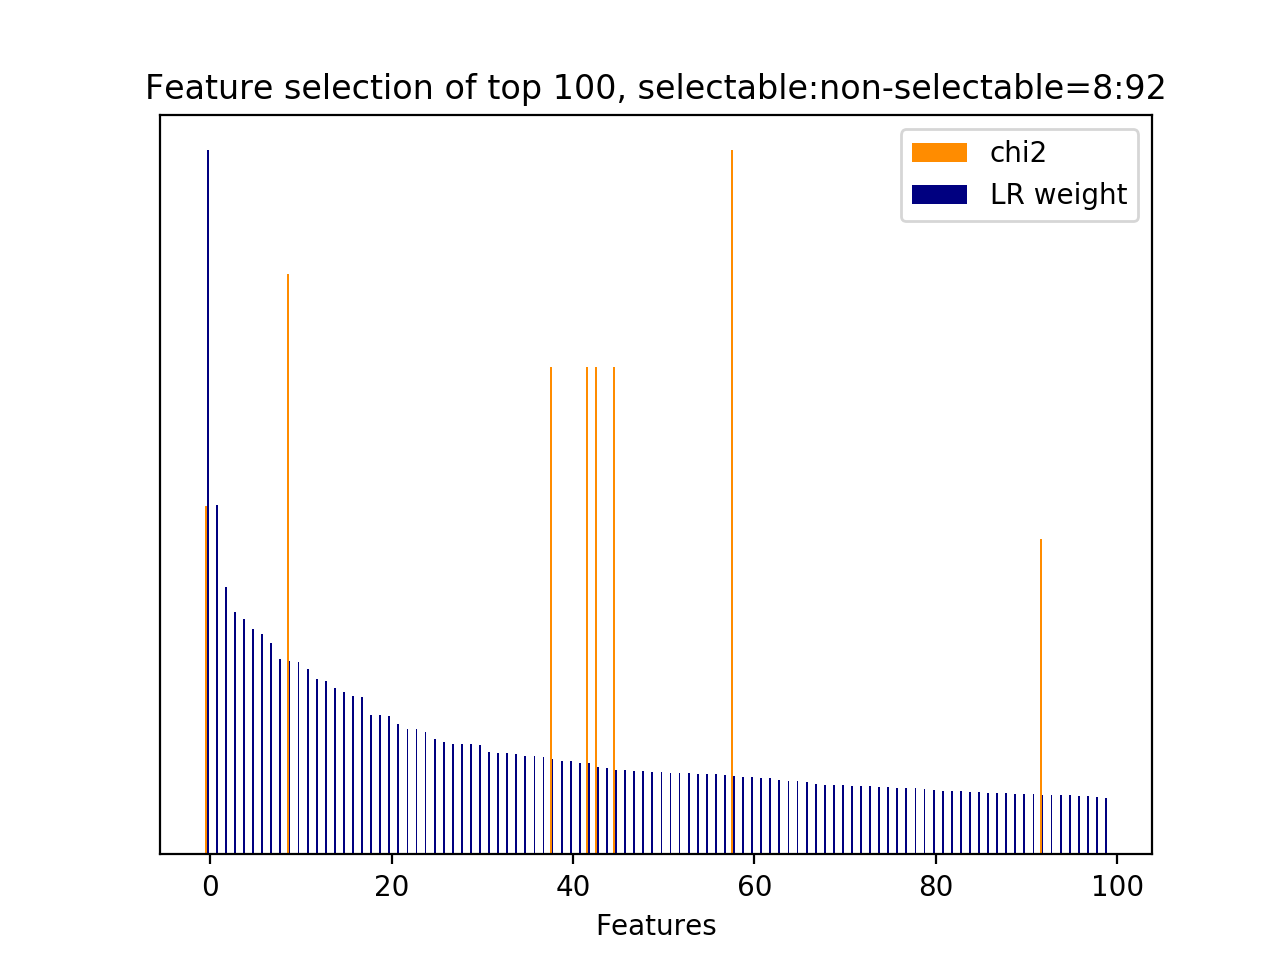

Source data for this figure (header and first rows):
id, name, prefix, chi2, chi2_rank, clf_weight, clf_weight_rank
6541, 5, b'5-phrase_feature__noun_phrases__next_s…, 743.7, 9, 1, 0
22993, 9.1, b'9.1-w2v_feature.next_system_utterance_…, 0.0000, 146, 0.4959, 1
23171, 9.1, b'9.1-w2v_feature.next_system_utterance_…, 0.0000, 886, 0.3803, 2
23189, 9.1, b'9.1-w2v_feature.next_system_utterance_…, 0.0000, 926, 0.3445, 3
17945, 7, b'7-syntactic_feature__next_root_words_o…, 0.0000, 313, 0.3341, 4
23087, 9.1, b'9.1-w2v_feature.next_system_utterance_…, 0.0000, 796, 0.3207, 5
22905, 9.1, b'9.1-w2v_feature.next_system_utterance_…, 0.0000, 65, 0.3133, 6
23073, 9.1, b'9.1-w2v_feature.next_system_utterance_…, 0.0000, 810, 0.3002, 7
23052, 9.1, b'9.1-w2v_feature.next_system_utterance_…, 0.0000, 773, 0.2776, 8
8888, 5, b'5-phrase_feature__noun_phrases__next_s…, 1238, 1, 0.2744, 9
23186, 9.1, b'9.1-w2v_feature.next_system_utterance_…, 0.0000, 903, 0.2736, 10
23132, 9.1, b'9.1-w2v_feature.next_system_utterance_…, 0.0000, 751, 0.2631, 11
22984, 9.1, b'9.1-w2v_feature.next_system_utterance_…, 0.0000, 183, 0.2497, 12
23129, 9.1, b'9.1-w2v_feature.next_system_utterance_…, 0.0000, 754, 0.2467, 13
23112, 9.1, b'9.1-w2v_feature.next_system_utterance_…, 0.0000, 713, 0.2363, 14
23091, 9.1, b'9.1-w2v_feature.next_system_utterance_…, 0.0000, 792, 0.2303, 15
22858, 9.1, b'9.1-w2v_feature.current_user_utterance…, 0.0000, 111, 0.2247, 16
22957, 9.1, b'9.1-w2v_feature.next_system_utterance_…, 0.0000, 238, 0.2234, 17
22833, 9.1, b'9.1-w2v_feature.current_user_utterance…, 0.0000, 80, 0.1982, 18
22942, 9.1, b'9.1-w2v_feature.next_system_utterance_…, 0.0000, 197, 0.1979, 19
65, 5, b'5-phrase_feature__next_noun_phrases__j…, 0.0000, 320, 0.1959, 20
22977, 9.1, b'9.1-w2v_feature.next_system_utterance_…, 0.0000, 218, 0.1852, 21
23103, 9.1, b'9.1-w2v_feature.next_system_utterance_…, 0.0000, 722, 0.1788, 22
22952, 9.1, b'9.1-w2v_feature.next_system_utterance_…, 0.0000, 187, 0.1787, 23
22940, 9.1, b'9.1-w2v_feature.next_system_utterance_…, 0.0000, 198, 0.1743, 24
23151, 9.1, b'9.1-w2v_feature.next_system_utterance_…, 0.0000, 732, 0.1639, 25
23007, 9.1, b'9.1-w2v_feature.next_system_utterance_…, 0.0000, 132, 0.1592, 26
23102, 9.1, b'9.1-w2v_feature.next_system_utterance_…, 0.0000, 723, 0.1567, 27
22926, 9.1, b'9.1-w2v_feature.next_system_utterance_…, 0.0000, 107, 0.1564, 28
22897, 9.1, b'9.1-w2v_feature.current_user_utterance…, 0.0000, 42, 0.1562, 29
22902, 9.1, b'9.1-w2v_feature.current_user_utterance…, 0.0000, 68, 0.1557, 30
23185, 9.1, b'9.1-w2v_feature.next_system_utterance_…, 0.0000, 901, 0.1447, 31
23008, 9.1, b'9.1-w2v_feature.next_system_utterance_…, 0.0000, 131, 0.1437, 32
23037, 9.1, b'9.1-w2v_feature.next_system_utterance_…, 0.0000, 159, 0.1434, 33
23068, 9.1, b'9.1-w2v_feature.next_system_utterance_…, 0.0000, 758, 0.1420, 34
23136, 9.1, b'9.1-w2v_feature.next_system_utterance_…, 0.0000, 747, 0.1401, 35
23179, 9.1, b'9.1-w2v_feature.next_system_utterance_…, 0.0000, 878, 0.1391, 36
22930, 9.1, b'9.1-w2v_feature.next_system_utterance_…, 0.0000, 209, 0.1389, 37
4527, 5, b'5-phrase_feature__noun_phrases__next_s…, 1040, 4, 0.1351, 38
22908, 9.1, b'9.1-w2v_feature.next_system_utterance_…, 0.0000, 62, 0.1325, 39
23262, 9.1, b'9.1-w2v_feature.next_user_utterance__w…, 0.0000, 853, 0.1323, 40
23198, 9.1, b'9.1-w2v_feature.next_system_utterance_…, 0.0000, 917, 0.1303, 41
8775, 5, b'5-phrase_feature__noun_phrases__next_s…, 1040, 2, 0.1298, 42
4526, 5, b'5-phrase_feature__noun_phrases__next_s…, 1040, 3, 0.1235, 43
23034, 9.1, b'9.1-w2v_feature.next_system_utterance_…, 0.0000, 162, 0.1227, 44
8776, 5, b'5-phrase_feature__noun_phrases__next_s…, 1040, 5, 0.1200, 45
23120, 9.1, b'9.1-w2v_feature.next_system_utterance_…, 0.0000, 705, 0.1197, 46
23352, 9.1, b'9.1-w2v_feature.next_user_utterance__w…, 0.0000, 473, 0.1182, 47
23012, 9.1, b'9.1-w2v_feature.next_system_utterance_…, 0.0000, 157, 0.1179, 48
22936, 9.1, b'9.1-w2v_feature.next_system_utterance_…, 0.0000, 203, 0.1176, 49
63, 5, b'5-phrase_feature__next_noun_phrases__#…, 0.0000, 322, 0.1172, 50
23385, 9.1, b'9.1-w2v_feature.next_user_utterance__w…, 0.0000, 499, 0.1160, 51
22990, 9.1, b'9.1-w2v_feature.next_system_utterance_…, 0.0000, 149, 0.1152, 52
22701, 9.1, b'9.1-w2v_feature.current_user_utterance…, 0.0000, 353, 0.1150, 53
23316, 9.1, b'9.1-w2v_feature.next_user_utterance__w…, 0.0000, 567, 0.1144, 54
22725, 9.1, b'9.1-w2v_feature.current_user_utterance…, 0.0000, 414, 0.1143, 55
22912, 9.1, b'9.1-w2v_feature.next_system_utterance_…, 0.0000, 57, 0.1141, 56
23082, 9.1, b'9.1-w2v_feature.next_system_utterance_…, 0.0000, 801, 0.1134, 57
10129, 5, b'5-phrase_feature__noun_phrases__next_s…, 1502, 0, 0.1113, 58
23035, 9.1, b'9.1-w2v_feature.next_system_utterance_…, 0.0000, 161, 0.1104, 59
... 870 more rows
